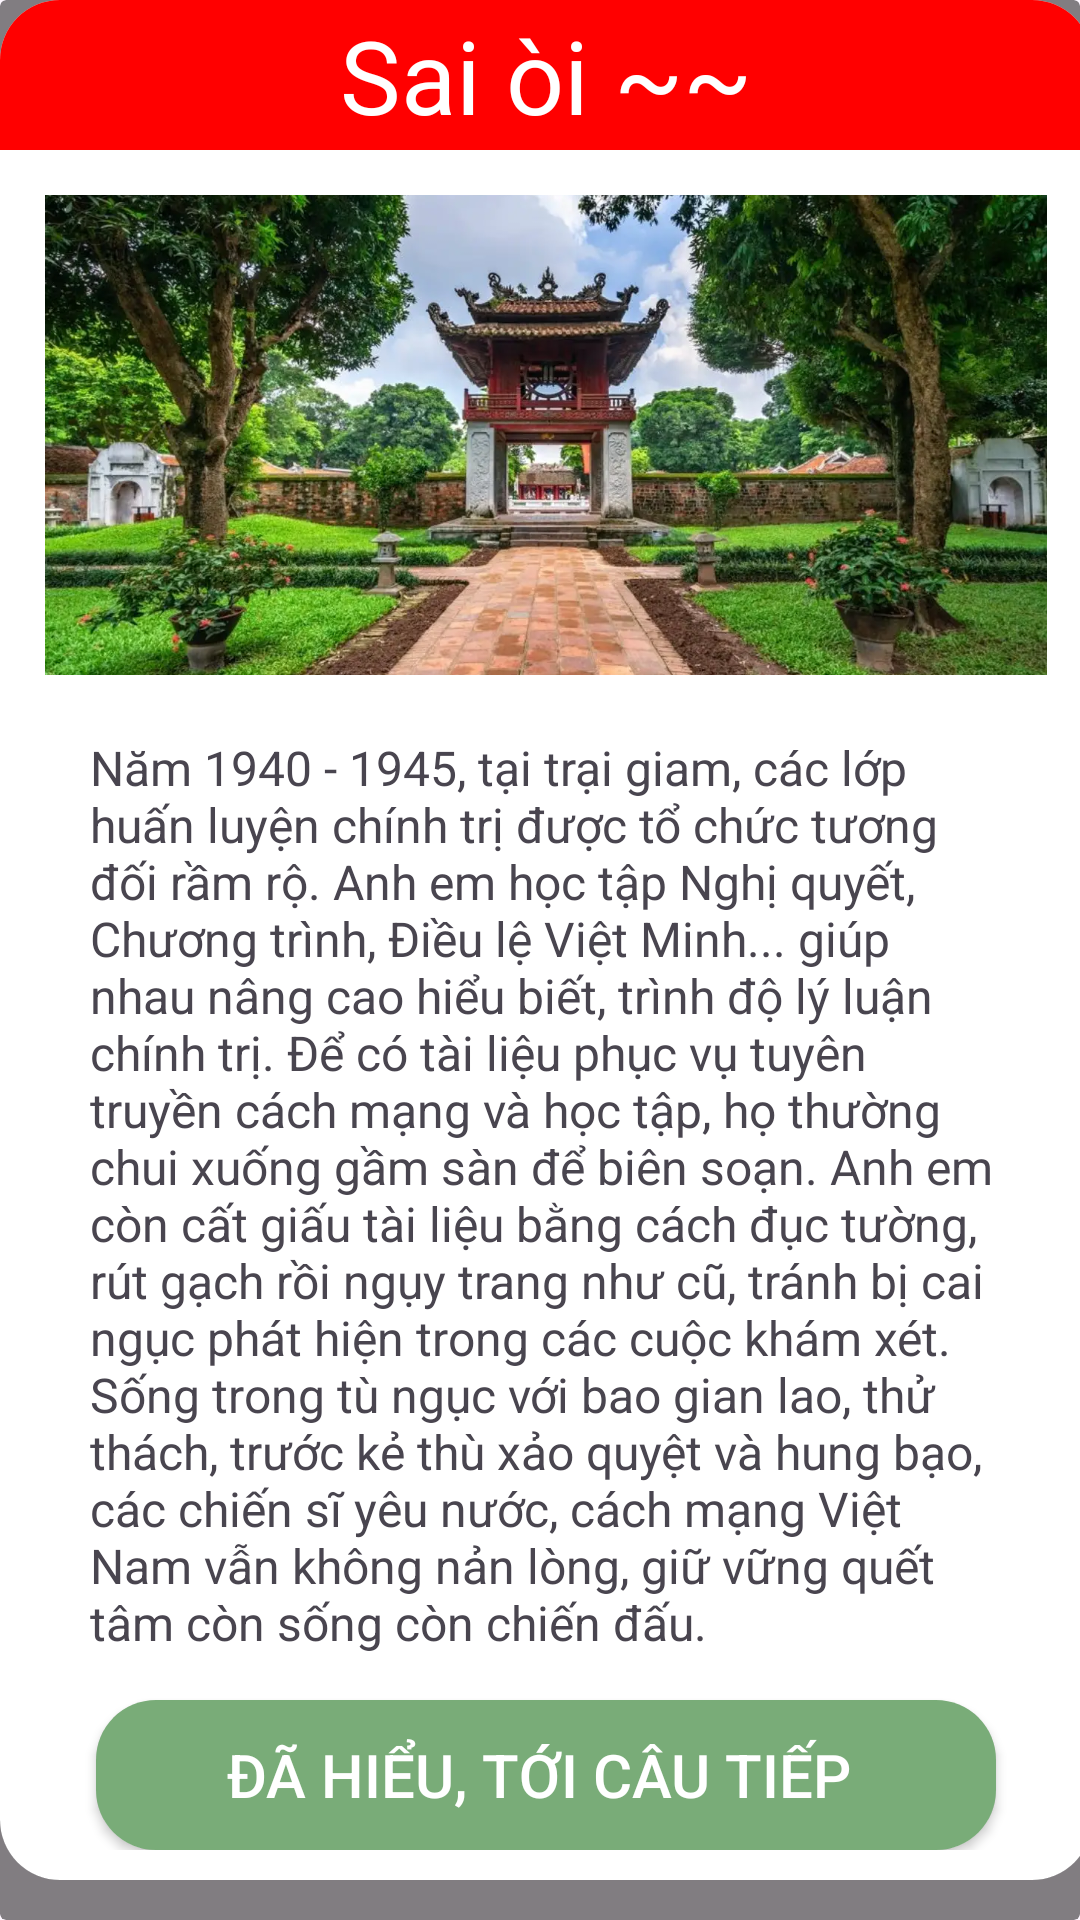

Layout XML and referenced resources for this Android screen:
<!-- AndroidManifest.xml: application theme Theme.MyApplication -->
<!-- res/layout/fragment_quiz_wrong.xml -->
<?xml version="1.0" encoding="utf-8"?>
<androidx.cardview.widget.CardView xmlns:android="http://schemas.android.com/apk/res/android"
    xmlns:app="http://schemas.android.com/apk/res-auto"
    xmlns:tools="http://schemas.android.com/tools"
    android:layout_width="wrap_content"
    android:layout_height="wrap_content"
    android:backgroundTint="@color/invisible"
    app:cardBackgroundColor="@color/invisible"
    app:cardElevation="0dp">

    <androidx.cardview.widget.CardView
        android:layout_width="364dp"
        android:layout_height="wrap_content"
        app:cardBackgroundColor="@color/invisible"
        app:cardCornerRadius="20dp"
        app:cardElevation="0dp">

        <androidx.constraintlayout.widget.ConstraintLayout
            android:layout_width="364dp"
            android:layout_height="wrap_content"
            android:background="@color/white"
            android:orientation="vertical"
            android:paddingBottom="10dp"
            app:layout_constraintBottom_toBottomOf="parent"
            app:layout_constraintEnd_toEndOf="parent"
            app:layout_constraintStart_toStartOf="parent"
            app:layout_constraintTop_toTopOf="parent"
            app:layout_constraintVertical_bias="0.32">

            <TextView
                android:id="@+id/wrong_text1"
                android:layout_width="match_parent"
                android:layout_height="50dp"
                android:background="@color/red"
                android:gravity="center"
                android:text="Sai òi ~~"
                android:textColor="@color/white"
                android:textFontWeight="800"
                android:textSize="34sp"
                app:layout_constraintLeft_toLeftOf="parent"
                app:layout_constraintRight_toRightOf="parent"
                app:layout_constraintTop_toTopOf="parent" />

            <androidx.constraintlayout.widget.ConstraintLayout
                android:id="@+id/centerview"
                android:layout_width="match_parent"
                android:layout_height="wrap_content"
                android:orientation="vertical"
                android:paddingLeft="15dp"
                android:paddingTop="15dp"
                android:paddingRight="15dp"
                android:paddingBottom="15dp"
                app:layout_constraintLeft_toLeftOf="parent"
                app:layout_constraintRight_toRightOf="parent"
                app:layout_constraintTop_toBottomOf="@+id/wrong_text1">


                <ImageView
                    android:id="@+id/wrong_img"
                    android:layout_width="match_parent"
                    android:layout_height="160dp"
                    android:scaleType="centerCrop"
                    app:layout_constraintLeft_toLeftOf="parent"
                    app:layout_constraintRight_toRightOf="parent"
                    app:layout_constraintTop_toTopOf="parent"
                    app:srcCompat="@drawable/cong_van_mieu"
                    tools:layout_editor_absoluteX="-16dp"
                    tools:layout_editor_absoluteY="-16dp" />

                <TextView
                    android:id="@+id/wrong_text2"
                    android:layout_width="match_parent"
                    android:layout_height="wrap_content"
                    android:layout_marginStart="15dp"
                    android:layout_marginTop="15dp"
                    android:layout_marginEnd="15dp"
                    android:paddingTop="5dp"
                    android:text="Năm 1940 - 1945, tại trại giam, các lớp huấn luyện chính trị được tổ chức tương đối rầm rộ. Anh em học tập Nghị quyết, Chương trình, Điều lệ Việt Minh... giúp nhau nâng cao hiểu biết, trình độ lý luận chính trị. Để có tài liệu phục vụ tuyên truyền cách mạng và học tập, họ thường chui xuống gầm sàn để biên soạn. Anh em còn cất giấu tài liệu bằng cách đục tường, rút gạch rồi ngụy trang như cũ, tránh bị cai ngục phát hiện trong các cuộc khám xét. Sống trong tù ngục với bao gian lao, thử thách, trước kẻ thù xảo quyệt và hung bạo, các chiến sĩ yêu nước, cách mạng Việt Nam vẫn không nản lòng, giữ vững quết tâm còn sống còn chiến đấu."
                    android:textSize="16sp"
                    app:layout_constraintEnd_toEndOf="parent"
                    app:layout_constraintStart_toStartOf="parent"
                    app:layout_constraintTop_toBottomOf="@+id/wrong_img" />
            </androidx.constraintlayout.widget.ConstraintLayout>


            <androidx.cardview.widget.CardView
                android:layout_width="300dp"
                android:layout_height="50dp"
                app:cardCornerRadius="20dp"
                app:layout_constraintBottom_toBottomOf="parent"
                app:layout_constraintLeft_toLeftOf="parent"
                app:layout_constraintRight_toRightOf="parent"
                app:layout_constraintTop_toBottomOf="@+id/centerview">


                <Button
                    android:id="@+id/wrong_btn"
                    android:layout_width="match_parent"
                    android:layout_height="50dp"
                    android:layout_gravity="center"
                    android:background="@color/LighterGreen"
                    android:gravity="center"
                    android:text="Đã hiểu, tới câu tiếp "
                    android:textColor="@color/white"
                    android:textFontWeight="800"
                    android:textSize="20sp"
                    app:layout_constraintLeft_toLeftOf="parent"
                    app:layout_constraintRight_toRightOf="parent"

                    />
            </androidx.cardview.widget.CardView>


        </androidx.constraintlayout.widget.ConstraintLayout>
    </androidx.cardview.widget.CardView>

</androidx.cardview.widget.CardView>
<!-- resources referenced by this layout -->
<resources>
  <color name="LighterGreen">#79AC78</color>
  <color name="invisible">#b3000000</color>
  <color name="red">#FF0000</color>
  <color name="white">#FFFFFFFF</color>
  <!-- drawable cong_van_mieu: jpg bitmap (drawable, 178788 bytes) -->
  <style name="Theme.MyApplication" parent="Base.Theme.MyApplication" />
  <style name="Base.Theme.MyApplication" parent="Theme.Material3.DayNight.NoActionBar">
          
          
          <item name="colorPrimary">@color/green</item>
          <item name="colorPrimaryVariant">@color/green</item>
          <item name="android:statusBarColor">@color/green</item>
      </style>
  <color name="green">#36564B</color>
</resources>
